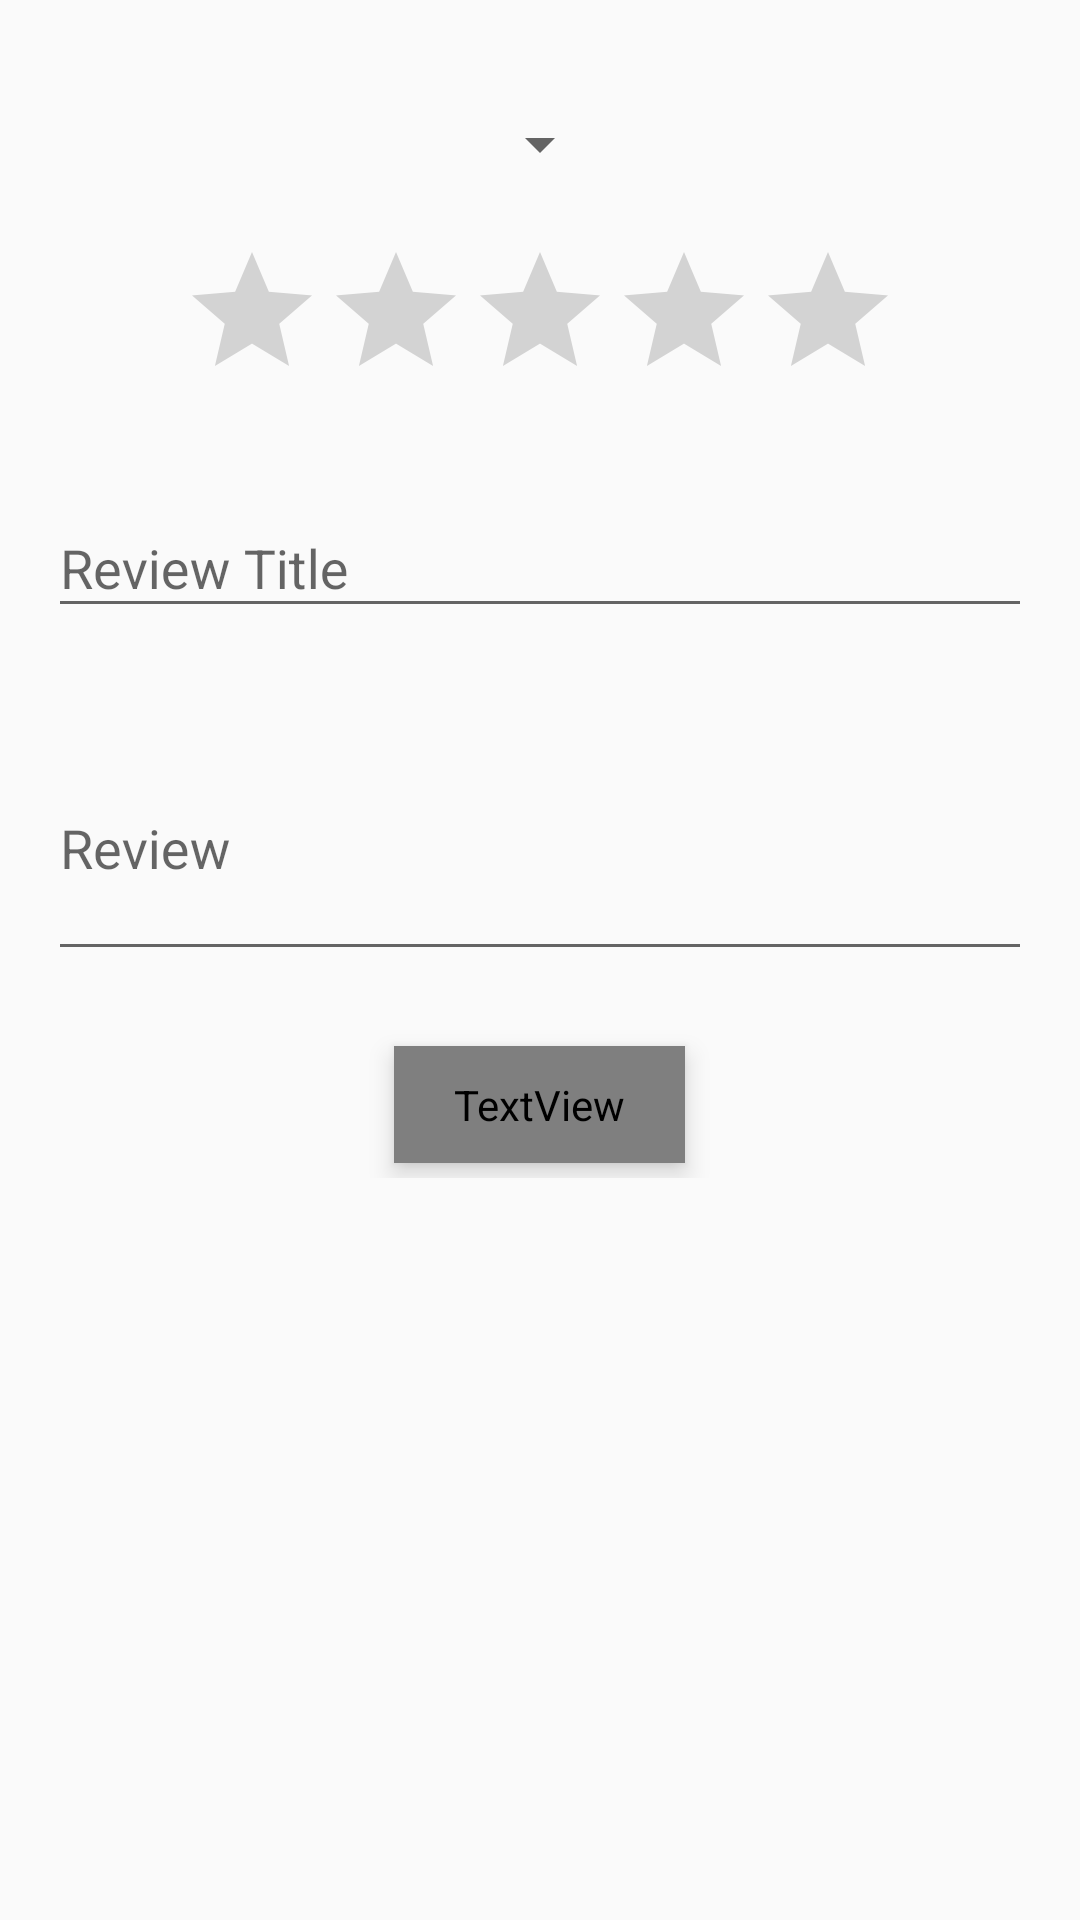

Here is an Android app screen rendered from its layout file. Give the layout XML and the strings, colors and styles it references.
<!-- AndroidManifest.xml: application theme AppTheme -->
<!-- res/layout/activity_add_review.xml -->
<?xml version="1.0" encoding="utf-8"?>
<ScrollView xmlns:android="http://schemas.android.com/apk/res/android"
    android:layout_width="match_parent"
    android:layout_height="match_parent">

    <LinearLayout
        android:layout_width="match_parent"
        android:layout_height="wrap_content"
        android:orientation="vertical"
        android:padding="@dimen/add_review_padding">

        <Spinner
            android:id="@+id/fragment_reviews_spinner"
            android:layout_width="wrap_content"
            android:layout_height="wrap_content"
            android:layout_gravity="center_horizontal"
            android:layout_marginBottom="@dimen/add_review_margins"
            android:layout_marginTop="@dimen/add_review_margins"
            android:spinnerMode="dialog" />

        <RatingBar
            android:id="@+id/add_review_star_rating"
            android:layout_width="wrap_content"
            android:layout_height="wrap_content"
            android:layout_gravity="center_horizontal" />

        <android.support.design.widget.TextInputLayout
            android:id="@+id/activity_add_review_title_layout"
            android:layout_width="match_parent"
            android:layout_height="wrap_content"
            android:layout_marginTop="@dimen/add_review_margins"
            android:hint="@string/review_title">

            <android.support.design.widget.TextInputEditText
                android:id="@+id/activity_add_review_title"
                android:layout_width="match_parent"
                android:layout_height="wrap_content"
                android:inputType="textCapSentences"
                android:maxLines="1" />
        </android.support.design.widget.TextInputLayout>

        <android.support.design.widget.TextInputLayout
            android:id="@+id/activity_add_review_content_layout"
            android:layout_width="match_parent"
            android:layout_height="wrap_content"
            android:layout_marginBottom="@dimen/add_review_margins"
            android:layout_marginTop="@dimen/add_review_margins"
            android:hint="@string/review_content">

            <android.support.design.widget.TextInputEditText
                android:id="@+id/activity_add_review_content"
                android:layout_width="match_parent"
                android:layout_height="wrap_content"
                android:inputType="textCapSentences|textMultiLine"
                android:lines="3" />
        </android.support.design.widget.TextInputLayout>

        <TextView
            android:id="@+id/activity_add_review_button"
            style="@style/DetailButton"
            android:layout_width="wrap_content"
            android:layout_height="wrap_content"
            android:layout_gravity="center_horizontal"
            android:text="@string/save_review" />
    </LinearLayout>
</ScrollView>
<!-- resources referenced by this layout -->
<resources>
  <dimen name="add_review_margins">20dp</dimen>
  <dimen name="add_review_padding">16dp</dimen>
  <string name="review_content">Review</string>
  <string name="review_title">Review Title</string>
  <string name="save_review">Save Review</string>
  <style name="DetailButton">
          <item name="android:textSize">16sp</item>
          <item name="android:paddingTop">10dp</item>
          <item name="android:paddingBottom">10dp</item>
          <item name="android:paddingLeft">20dp</item>
          <item name="android:paddingRight">20dp</item>
          <item name="android:layout_margin">5dp</item>
          <item name="android:gravity">center</item>
          <item name="android:elevation">5dp</item>
          <item name="android:textColor">@drawable/text_selectable</item>
          <item name="android:background">@drawable/btn_default</item>
      </style>
  <style name="AppTheme" parent="Theme.AppCompat.Light.DarkActionBar">
          
          <item name="colorPrimary">@color/colorPrimary</item>
          <item name="colorPrimaryDark">@color/colorPrimaryDark</item>
          <item name="colorAccent">@color/colorAccent</item>
      </style>
  <!-- drawable btn_default (drawable) -->
  <?xml version="1.0" encoding="utf-8"?>
  <selector xmlns:android="http://schemas.android.com/apk/res/android">
      <item android:state_selected="true" android:drawable="@drawable/shape_pressed" />
      <item android:state_pressed="true" android:drawable="@drawable/shape_pressed" />
      <item android:drawable="@drawable/shape_default" />
  </selector>
  <color name="colorPrimary">#3F51B5</color>
  <color name="colorPrimaryDark">#303F9F</color>
  <color name="colorAccent">#FF4081</color>
  <!-- drawable shape_pressed (drawable) -->
  <?xml version="1.0" encoding="utf-8"?>
  <shape xmlns:android="http://schemas.android.com/apk/res/android">
      <stroke android:width="@dimen/btn_shape_line_width" android:color="@color/colorPrimary" />
      <solid android:color="@color/colorPrimaryLight" />
      <corners android:radius="@dimen/btn_shape_corner_radius" />
  </shape>
  <!-- drawable shape_default (drawable) -->
  <?xml version="1.0" encoding="utf-8"?>
  <shape xmlns:android="http://schemas.android.com/apk/res/android">
      <stroke android:width="@dimen/btn_shape_line_width" android:color="@color/colorPrimary" />
      <corners android:radius="@dimen/btn_shape_corner_radius" />
  </shape>
  <dimen name="btn_shape_line_width">3dp</dimen>
  <color name="colorPrimaryLight">#8994dc</color>
  <dimen name="btn_shape_corner_radius">5dp</dimen>
</resources>
